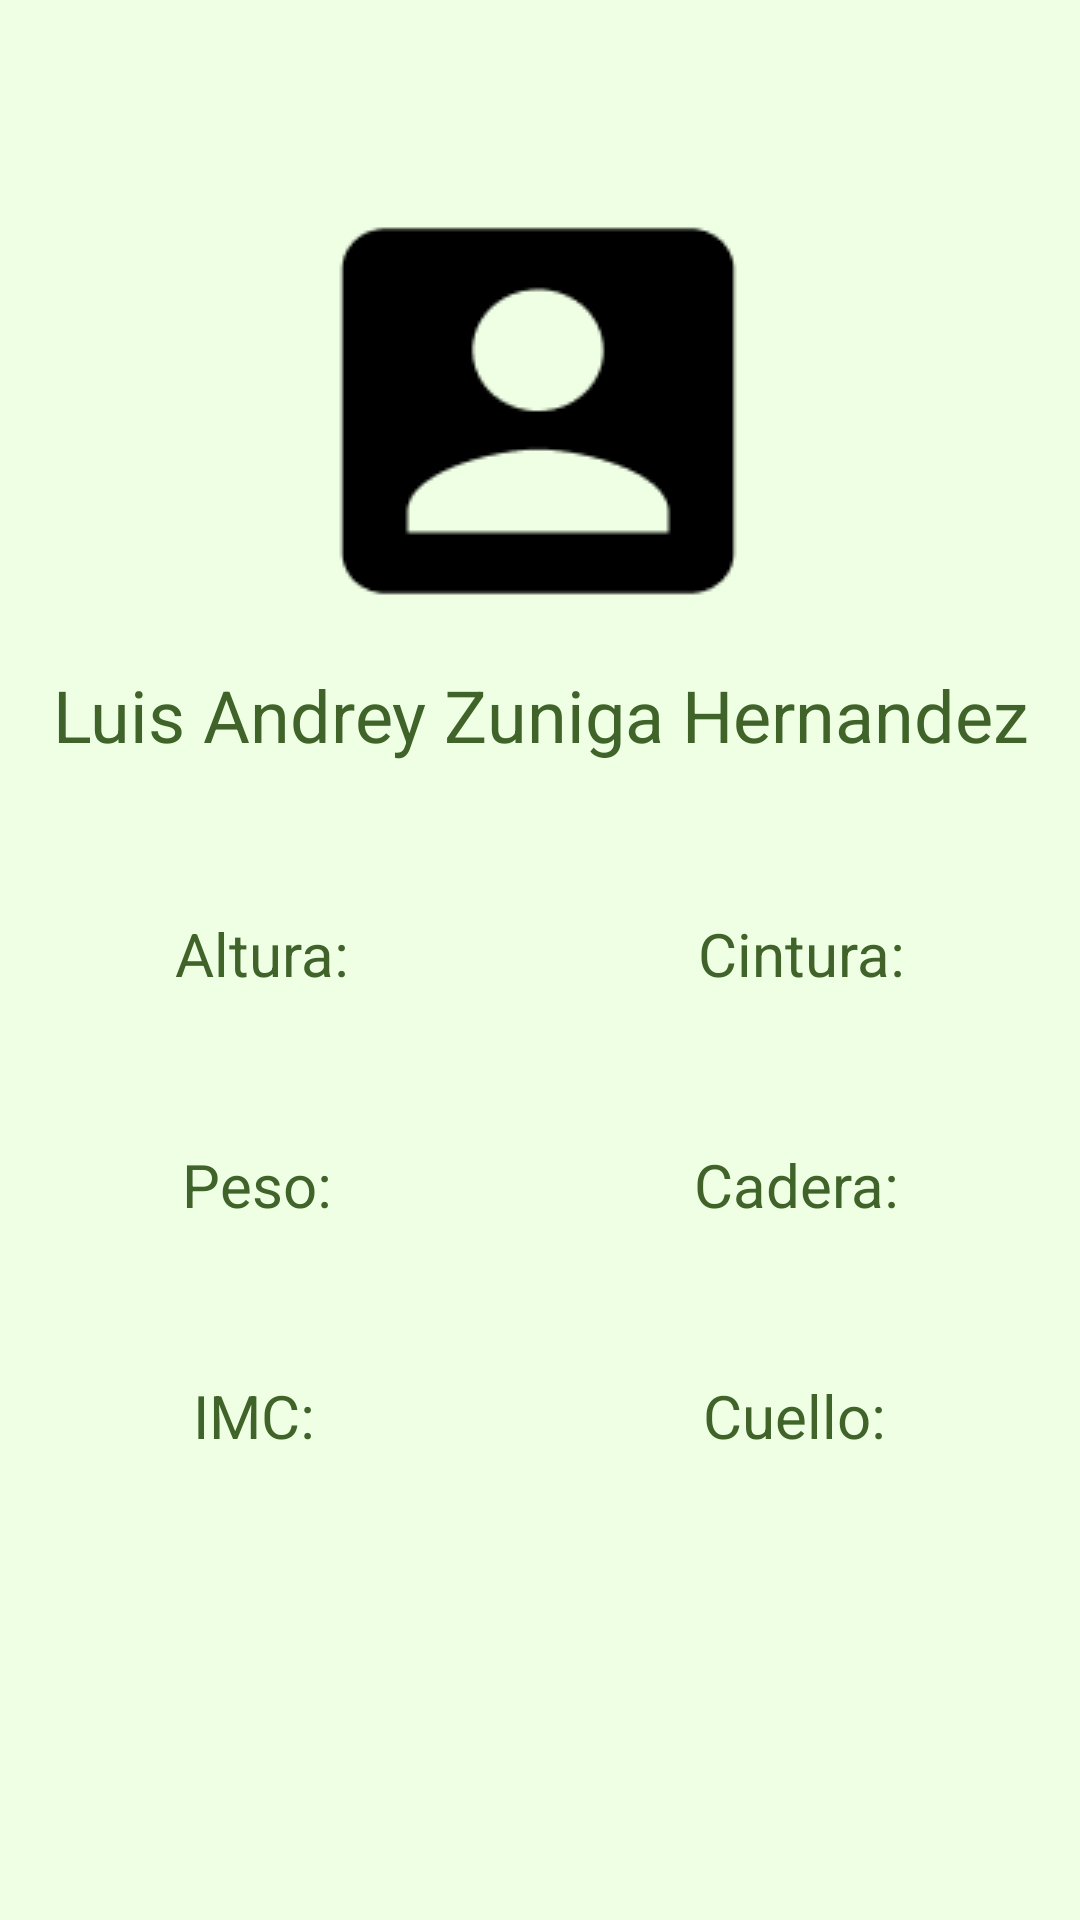

This screen was rendered from an Android layout file. Write that file and the resources it references.
<!-- AndroidManifest.xml: application theme Theme.NutriTec.NoActionBar -->
<!-- res/layout/fragment_profile.xml -->
<?xml version="1.0" encoding="utf-8"?>
<androidx.constraintlayout.widget.ConstraintLayout xmlns:android="http://schemas.android.com/apk/res/android"
    xmlns:app="http://schemas.android.com/apk/res-auto"
    xmlns:tools="http://schemas.android.com/tools"
    android:layout_width="match_parent"
    android:layout_height="match_parent"
    android:layout_gravity="center"
    android:background="@color/lighter_green"
    tools:context=".fragments.ProfileFragment" >

    <ImageView
        android:id="@+id/profile_icon_screen"
        android:layout_width="wrap_content"
        android:layout_height="wrap_content"
        android:layout_marginTop="56dp"
        android:src="@drawable/profile_icon"
        app:layout_constraintEnd_toEndOf="parent"
        app:layout_constraintHorizontal_bias="0.497"
        app:layout_constraintStart_toStartOf="parent"
        app:layout_constraintTop_toTopOf="parent" />

    <TextView
        android:id="@+id/profile_username"
        android:layout_width="wrap_content"
        android:layout_height="wrap_content"
        android:layout_marginTop="4dp"
        android:layout_weight="1"
        android:text="Luis Andrey Zuniga Hernandez"
        android:textAlignment="center"
        android:textColor="@color/dark_green"
        android:textSize="24sp"
        app:layout_constraintEnd_toEndOf="parent"
        app:layout_constraintStart_toStartOf="parent"
        app:layout_constraintTop_toBottomOf="@+id/profile_icon_screen" />

    <LinearLayout
        android:layout_width="match_parent"
        android:layout_height="0dp"
        android:layout_marginTop="50dp"
        android:orientation="vertical"
        app:layout_constraintBottom_toBottomOf="parent"
        app:layout_constraintEnd_toEndOf="parent"
        app:layout_constraintStart_toStartOf="parent"
        app:layout_constraintTop_toBottomOf="@+id/profile_username">

        <LinearLayout
            android:layout_width="match_parent"
            android:layout_height="wrap_content"
            android:orientation="horizontal">

            <TextView
                android:id="@+id/profile_fat_percentage"
                android:layout_width="wrap_content"
                android:layout_height="wrap_content"
                android:layout_weight="1"
                android:text="@string/profile_height"
                android:textAlignment="center"
                android:textColor="@color/dark_green"
                android:textSize="20sp" />

            <TextView
                android:id="@+id/profile_waist_size"
                android:layout_width="wrap_content"
                android:layout_height="wrap_content"
                android:layout_weight="1"
                android:text="@string/profile_waist"
                android:textAlignment="center"
                android:textColor="@color/dark_green"
                android:textSize="20sp" />
        </LinearLayout>

        <LinearLayout
            android:layout_width="match_parent"
            android:layout_height="wrap_content"
            android:layout_marginTop="50dp"
            android:orientation="horizontal">

            <TextView
                android:id="@+id/profile_weight"
                android:layout_width="wrap_content"
                android:layout_height="wrap_content"
                android:layout_weight="1"
                android:text="@string/profile_weight"
                android:textAlignment="center"
                android:textColor="@color/dark_green"
                android:textSize="20sp" />

            <TextView
                android:id="@+id/profile_hips"
                android:layout_width="wrap_content"
                android:layout_height="wrap_content"
                android:layout_weight="1"
                android:text="@string/profile_hips"
                android:textAlignment="center"
                android:textColor="@color/dark_green"
                android:textSize="20sp" />
        </LinearLayout>

        <LinearLayout
            android:layout_width="match_parent"
            android:layout_height="wrap_content"
            android:layout_marginTop="50dp"
            android:orientation="horizontal">

            <TextView
                android:id="@+id/profile_IMC"
                android:layout_width="wrap_content"
                android:layout_height="wrap_content"
                android:layout_weight="1"
                android:text="@string/profile_IMC"
                android:textAlignment="center"
                android:textColor="@color/dark_green"
                android:textSize="20sp" />

            <TextView
                android:id="@+id/profile_nape"
                android:layout_width="wrap_content"
                android:layout_height="wrap_content"
                android:layout_weight="1"
                android:text="@string/profile_nape"
                android:textAlignment="center"
                android:textColor="@color/dark_green"
                android:textSize="20sp" />
        </LinearLayout>

    </LinearLayout>

</androidx.constraintlayout.widget.ConstraintLayout>
<!-- resources referenced by this layout -->
<resources>
  <color name="dark_green">#3F6328</color>
  <color name="lighter_green">#EEFFE4</color>
  <!-- drawable profile_icon: png bitmap (drawable-v24, 1592 bytes) -->
  <string name="profile_IMC">IMC:</string>
  <string name="profile_height">Altura:</string>
  <string name="profile_hips">Cadera:</string>
  <string name="profile_nape">Cuello:</string>
  <string name="profile_waist">Cintura:</string>
  <string name="profile_weight">Peso:</string>
  <style name="Theme.NutriTec.NoActionBar">
          <item name="windowActionBar">false</item>
          <item name="windowNoTitle">true</item>
      </style>
</resources>
